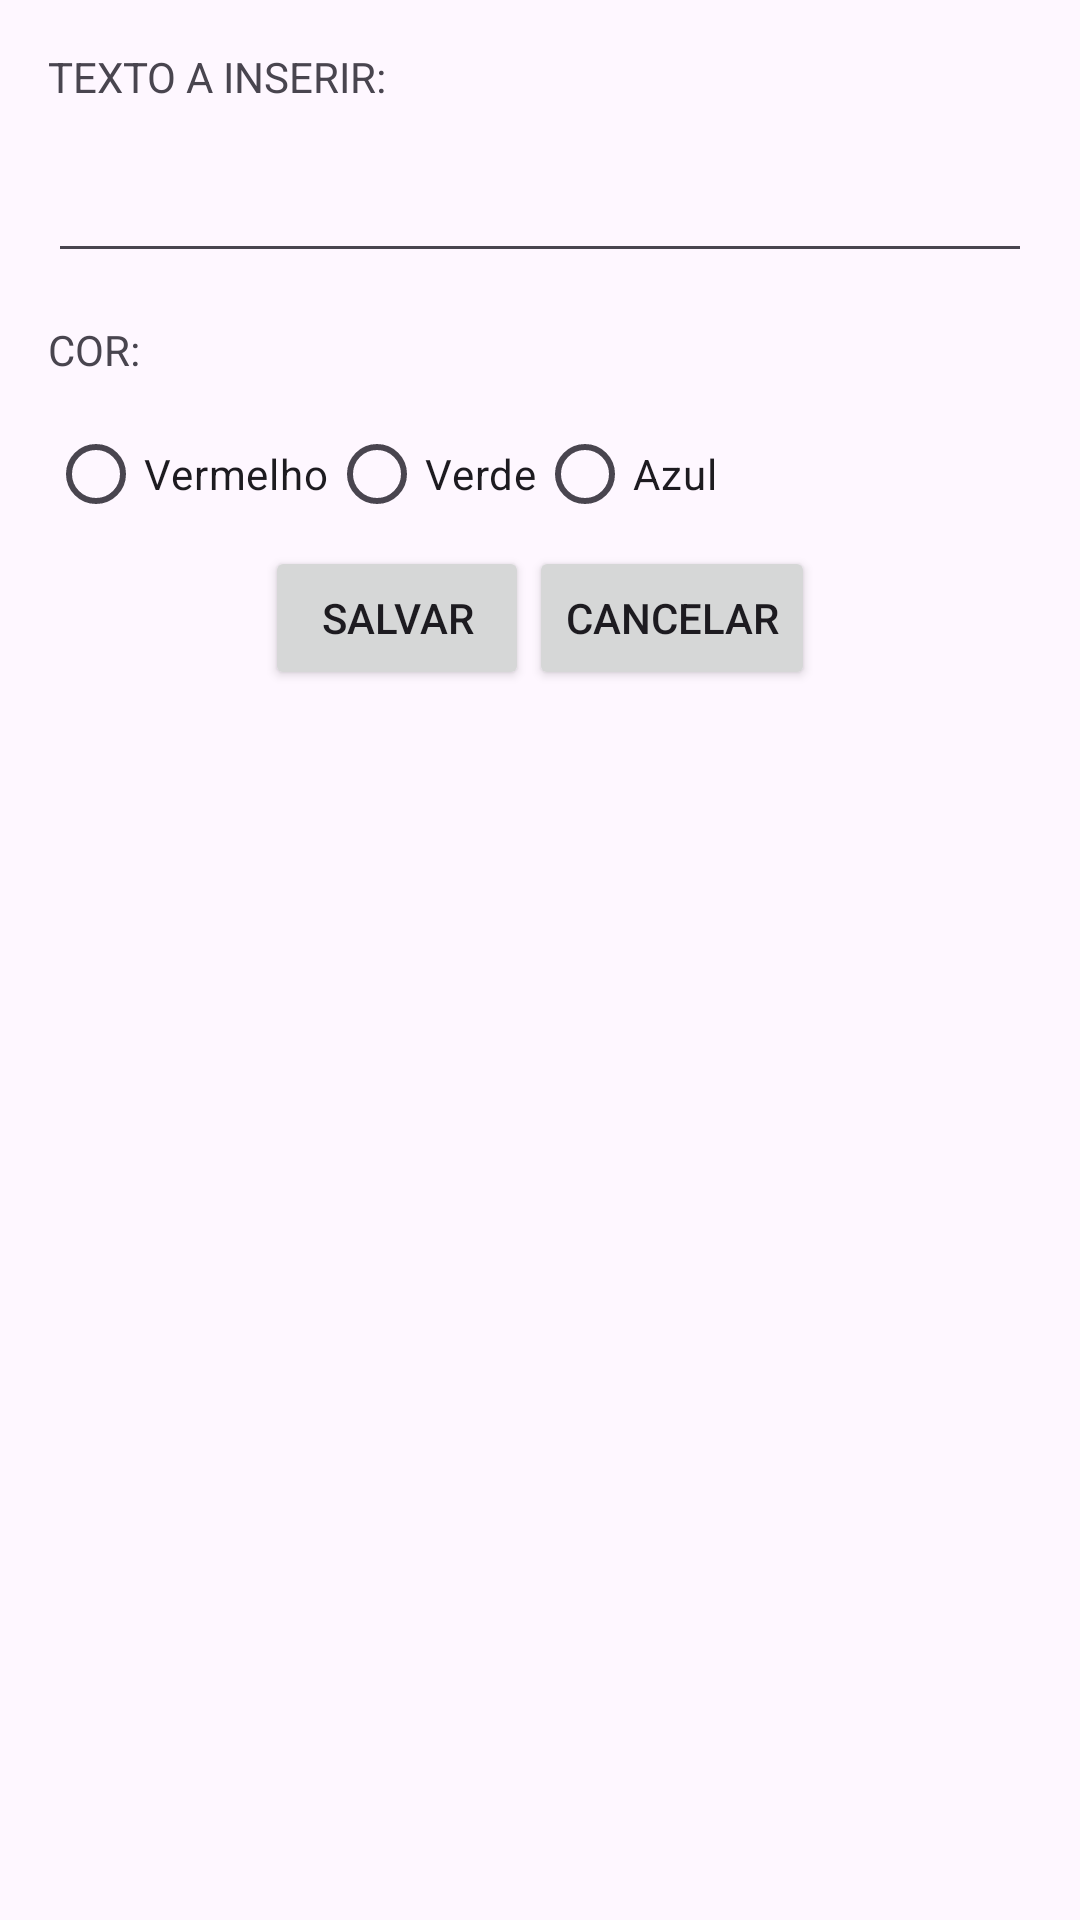

Android layout source for this screen:
<!-- AndroidManifest.xml: application theme Theme.Prova011 -->
<!-- res/layout/activity_create.xml -->
<?xml version="1.0" encoding="utf-8"?>
<LinearLayout xmlns:android="http://schemas.android.com/apk/res/android"
    xmlns:app="http://schemas.android.com/apk/res-auto"
    xmlns:tools="http://schemas.android.com/tools"
    android:layout_width="match_parent"
    android:layout_height="match_parent"
    android:orientation="vertical"
    tools:context=".CreateActivity">

    <TextView
        android:id="@+id/text_label"
        android:layout_width="wrap_content"
        android:layout_height="wrap_content"
        android:layout_marginStart="16dp"
        android:layout_marginTop="16dp"
        android:text="TEXTO A INSERIR:" />

    <EditText
        android:id="@+id/edit_text"
        android:layout_width="match_parent"
        android:layout_height="48dp"
        android:layout_marginStart="16dp"
        android:layout_marginEnd="16dp"
        android:layout_marginTop="8dp"/>

    <TextView
        android:id="@+id/color_label"
        android:layout_width="wrap_content"
        android:layout_height="wrap_content"
        android:layout_marginTop="16dp"
        android:layout_marginStart="16dp"
        android:text="COR:"/>

    <RadioGroup
        android:id="@+id/radio_group"
        android:layout_width="match_parent"
        android:layout_height="wrap_content"
        android:layout_marginTop="8dp"
        android:layout_marginStart="16dp"
        android:orientation="horizontal">

        <RadioButton
            android:id="@+id/radio_red"
            android:layout_width="wrap_content"
            android:layout_height="wrap_content"
            android:text="Vermelho"/>

        <RadioButton
            android:id="@+id/radio_green"
            android:layout_width="wrap_content"
            android:layout_height="wrap_content"
            android:text="Verde"/>

        <RadioButton
            android:id="@+id/radio_blue"
            android:layout_width="wrap_content"
            android:layout_height="wrap_content"
            android:text="Azul"/>
    </RadioGroup>

    <LinearLayout
        android:layout_width="match_parent"
        android:layout_height="wrap_content"
        android:orientation="horizontal"
        android:gravity="center">

        <Button
            android:id="@+id/btn_save"
            android:layout_width="wrap_content"
            android:layout_height="wrap_content"
            android:text="Salvar" />

        <Button
            android:id="@+id/btn_cancel"
            android:layout_width="wrap_content"
            android:layout_height="wrap_content"
            android:text="Cancelar" />

    </LinearLayout>

</LinearLayout>
<!-- resources referenced by this layout -->
<resources>
  <style name="Theme.Prova011" parent="Base.Theme.Prova011" />
  <style name="Base.Theme.Prova011" parent="Theme.Material3.DayNight.NoActionBar">
          
          
      </style>
</resources>
